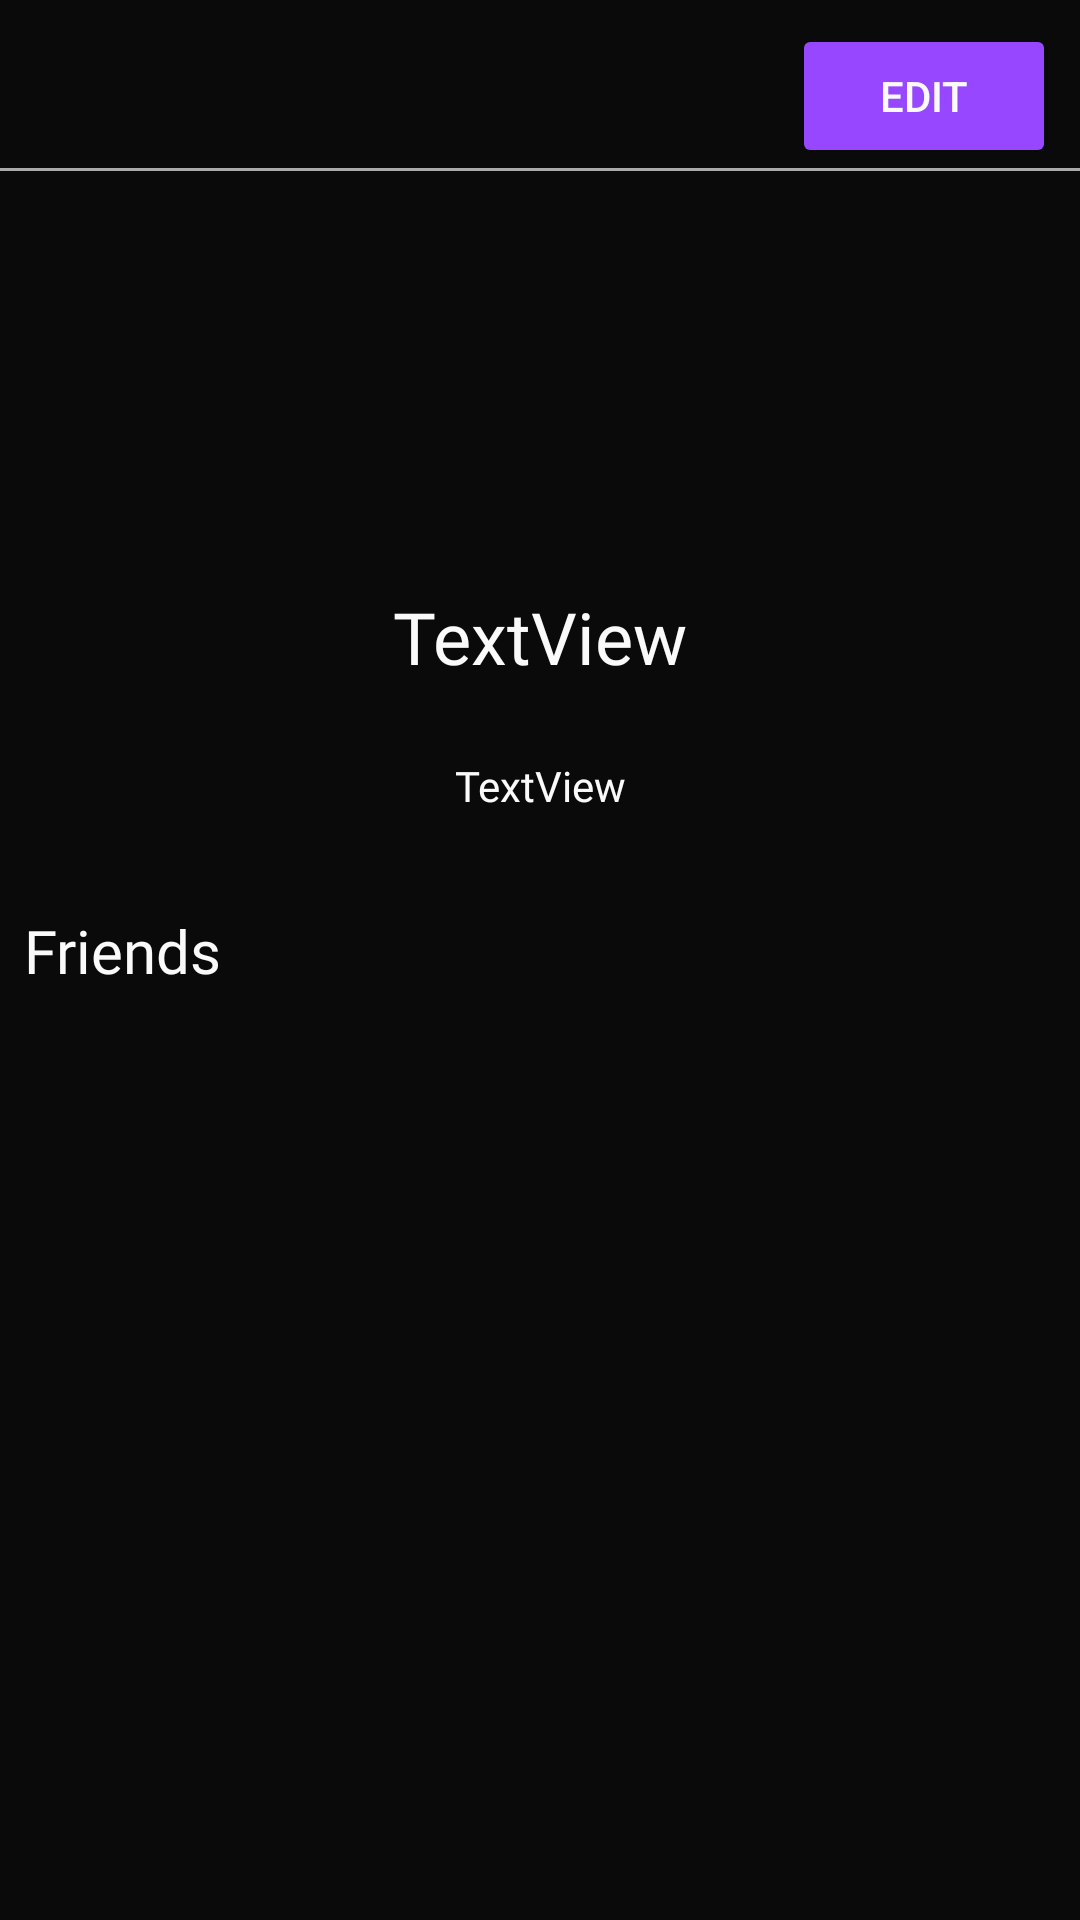

Reconstruct the res/layout file that produces this screen, plus the resources it refers to.
<!-- AndroidManifest.xml: application theme Base.Theme.PokéSoul -->
<!-- res/layout/profile_details.xml -->
<?xml version="1.0" encoding="utf-8"?>
<androidx.constraintlayout.widget.ConstraintLayout xmlns:android="http://schemas.android.com/apk/res/android"
    xmlns:app="http://schemas.android.com/apk/res-auto"
    xmlns:tools="http://schemas.android.com/tools"
    android:layout_width="match_parent"
    android:layout_height="match_parent"
    android:background="@color/black"
    tools:context=".activity.ProfileDetailsActivity">

    <androidx.constraintlayout.widget.ConstraintLayout
        android:id="@+id/headerLl"
        android:layout_width="match_parent"
        android:layout_height="wrap_content"
        app:layout_constraintEnd_toEndOf="parent"
        app:layout_constraintTop_toTopOf="parent">

        

        <Button
            android:id="@+id/editBtn"
            android:layout_width="wrap_content"
            android:layout_height="wrap_content"
            android:layout_marginTop="8dp"
            android:layout_marginEnd="8dp"
            android:backgroundTint="@color/lavender_indigo"
            android:text="Edit"
            android:textColor="@color/white"
            app:layout_constraintEnd_toEndOf="parent"
            app:layout_constraintTop_toTopOf="parent" />

        <ImageButton
            android:id="@+id/backIbtn"
            android:layout_width="48dp"
            android:layout_height="48dp"
            android:layout_marginStart="8dp"
            android:layout_marginTop="8dp"
            android:background="?attr/selectableItemBackground"
            android:contentDescription="Back button"
            android:src="@drawable/back_button"
            app:layout_constraintBottom_toBottomOf="parent"
            app:layout_constraintStart_toStartOf="parent"
            app:layout_constraintTop_toTopOf="parent" />

        

        
    </androidx.constraintlayout.widget.ConstraintLayout>

    <View
        android:id="@+id/view"
        android:layout_width="match_parent"
        android:layout_height="1dp"
        android:background="@android:color/darker_gray"
        app:layout_constraintTop_toBottomOf="@+id/headerLl"
        tools:layout_editor_absoluteX="0dp" />

    <com.google.android.material.imageview.ShapeableImageView
        android:id="@+id/userImageIv"
        android:layout_width="100dp"
        android:layout_height="100dp"
        android:layout_marginTop="24dp"
        app:layout_constraintEnd_toEndOf="parent"
        app:layout_constraintStart_toStartOf="parent"
        app:layout_constraintTop_toBottomOf="@+id/headerLl"
        app:shapeAppearanceOverlay="@style/roundedImageView"
        tools:srcCompat="@tools:sample/avatars" />

    <TextView
        android:id="@+id/usernameTv"
        android:layout_width="wrap_content"
        android:layout_height="wrap_content"
        android:layout_marginTop="16dp"
        android:fontFamily="@font/satoshi_bold"
        android:text="TextView"
        android:textColor="@color/white"
        android:textSize="24sp"
        app:layout_constraintEnd_toEndOf="parent"
        app:layout_constraintStart_toStartOf="parent"
        app:layout_constraintTop_toBottomOf="@+id/userImageIv" />

    <TextView
        android:id="@+id/bioTv"
        android:layout_width="wrap_content"
        android:layout_height="wrap_content"
        android:layout_marginTop="8dp"
        android:fontFamily="@font/satoshi_regular"
        android:padding="16dp"
        android:text="TextView"
        android:textAlignment="center"
        android:textColor="@color/white"
        app:layout_constraintEnd_toEndOf="parent"
        app:layout_constraintStart_toStartOf="parent"
        app:layout_constraintTop_toBottomOf="@+id/usernameTv" />

    <LinearLayout
        android:id="@+id/friendsHeaderLl"
        android:layout_width="409dp"
        android:layout_height="wrap_content"
        android:layout_marginTop="8dp"
        android:orientation="horizontal"
        android:padding="8dp"
        app:layout_constraintStart_toStartOf="parent"
        app:layout_constraintTop_toBottomOf="@+id/bioTv">

        <TextView
            android:layout_width="142dp"
            android:layout_height="wrap_content"
            android:layout_weight="1"
            android:fontFamily="@font/satoshi_regular"
            android:text="Friends"
            android:textColor="@color/white"
            android:textSize="20sp" />

    </LinearLayout>

    <androidx.recyclerview.widget.RecyclerView
        android:id="@+id/friendsRv"
        android:layout_width="match_parent"
        android:layout_height="wrap_content"
        android:layout_marginStart="8dp"
        android:layout_marginEnd="8dp"
        android:orientation="horizontal"
        app:layout_constraintEnd_toEndOf="parent"
        app:layout_constraintStart_toStartOf="parent"
        app:layout_constraintTop_toBottomOf="@+id/friendsHeaderLl" />

    <androidx.recyclerview.widget.RecyclerView
        android:id="@+id/postsRv"
        android:layout_width="wrap_content"
        android:layout_height="wrap_content"
        android:layout_marginStart="8dp"
        android:layout_marginTop="8dp"
        android:layout_marginEnd="8dp"
        app:layout_constraintEnd_toEndOf="parent"
        app:layout_constraintStart_toStartOf="parent"
        app:layout_constraintTop_toBottomOf="@+id/friendsRv" />
</androidx.constraintlayout.widget.ConstraintLayout>
<!-- resources referenced by this layout -->
<resources>
  <color name="black">#0A0A0A</color>
  <color name="lavender_indigo">#9747FF</color>
  <color name="white">#FAFAFA</color>
  <style name="Base.Theme.PokéSoul" parent="Theme.AppCompat.Light.NoActionBar">
          
          
      </style>
</resources>
